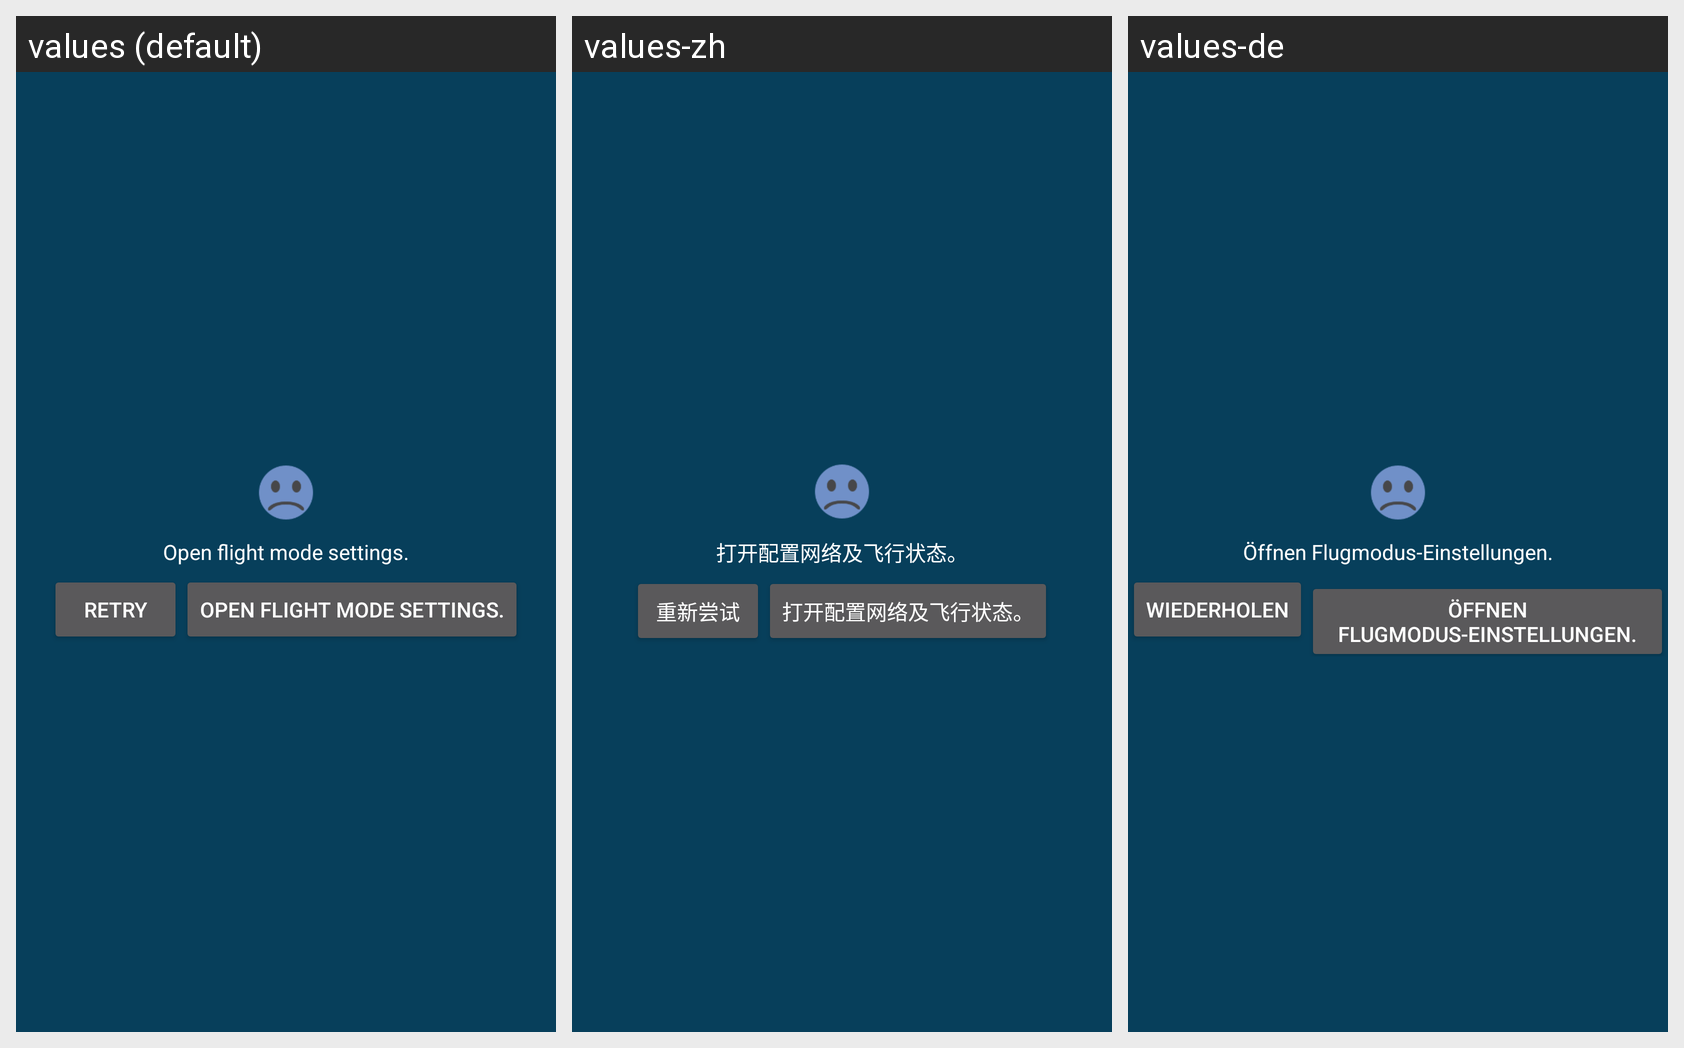

The Android screen above is rendered under several locales of the same app. Produce the string resources it draws, with the default and per-locale values.
Android screen res/layout/activity_errorhandler.xml rendered under 3 locales, left to right: values (default), values-zh, values-de. Device: Nexus 5 (rendered at 1080×1920; each locale shown at half size, 540×960, under a caption strip naming it); theme ChoppingTheme.
Strings drawn on this screen, with the default value and each locale's value (text and hints the layout hard-codes, and strings that could not be matched under every locale, appear in the picture but are not listed):

cd_airplane_mode_setting
  values: Open flight mode settings.
  values-zh: 打开配置网络及飞行状态。
  values-de: Öffnen Flugmodus-Einstellungen.

btn_retry
  values: Retry
  values-zh: 重新尝试
  values-de: Wiederholen
